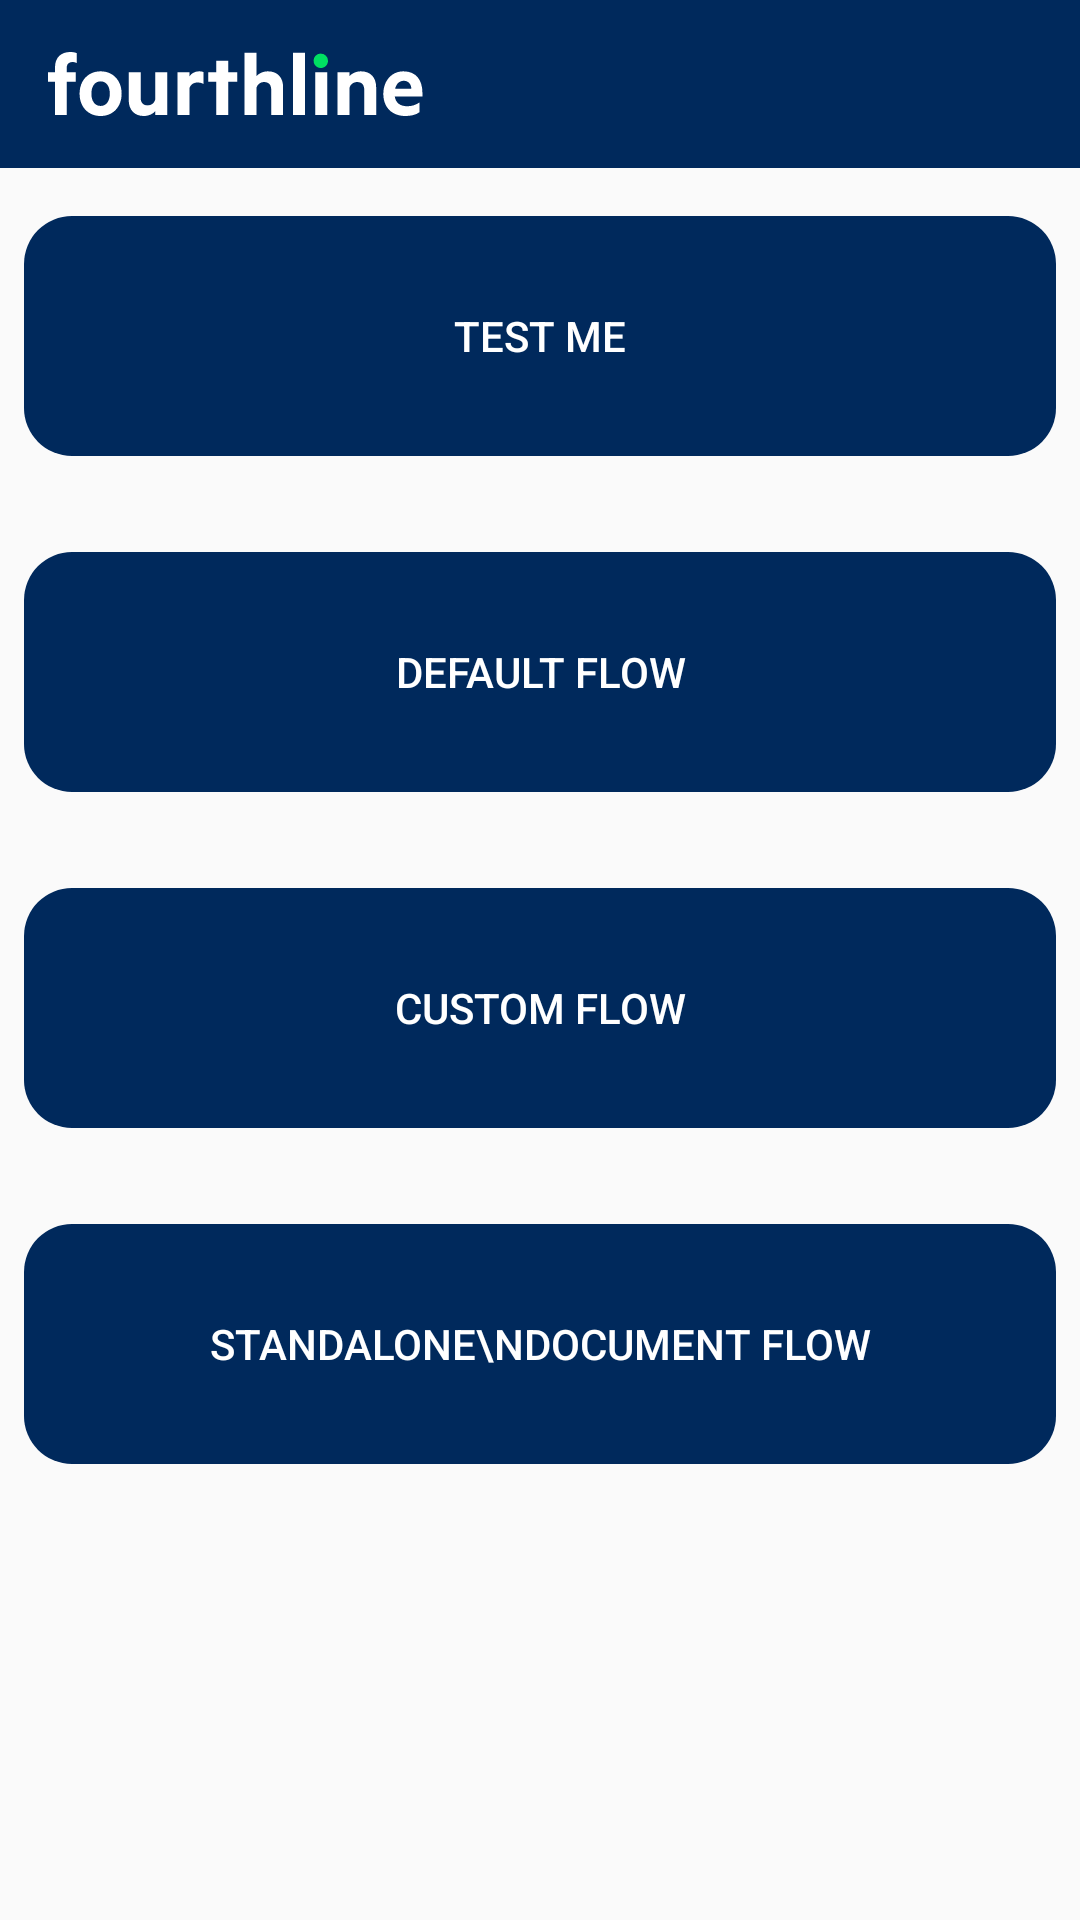

Write the Android layout XML for this screen, with the resource values it uses.
<!-- AndroidManifest.xml: application theme AppTheme -->
<!-- res/layout/activity_orca_sample.xml -->
<?xml version="1.0" encoding="utf-8"?>
<androidx.constraintlayout.widget.ConstraintLayout xmlns:android="http://schemas.android.com/apk/res/android"
    xmlns:app="http://schemas.android.com/apk/res-auto"
    xmlns:tools="http://schemas.android.com/tools"
    android:layout_width="match_parent"
    android:layout_height="match_parent"
    tools:ignore="HardcodedText">

    <androidx.appcompat.widget.Toolbar
        android:id="@+id/toolbar"
        android:layout_width="match_parent"
        android:layout_height="?attr/actionBarSize"
        android:background="@color/colorPrimary"
        app:layout_constraintLeft_toLeftOf="parent"
        app:layout_constraintRight_toRightOf="parent"
        app:layout_constraintTop_toTopOf="parent">

        <androidx.appcompat.widget.AppCompatImageView
            android:layout_width="wrap_content"
            android:layout_height="wrap_content"
            android:src="@drawable/fourthline_logo" />
    </androidx.appcompat.widget.Toolbar>

    <androidx.core.widget.NestedScrollView
        android:layout_width="0dp"
        android:layout_height="0dp"
        app:layout_constraintBottom_toBottomOf="parent"
        app:layout_constraintLeft_toLeftOf="parent"
        app:layout_constraintRight_toRightOf="parent"
        app:layout_constraintTop_toBottomOf="@id/toolbar">

        <LinearLayout
            android:layout_width="match_parent"
            android:layout_height="match_parent"
            android:orientation="vertical">

            <androidx.appcompat.widget.AppCompatButton
                android:id="@+id/buttonTestMe"
                style="@style/Base.Widget.AppCompat.Button.Borderless.Blue"
                android:layout_width="match_parent"
                android:layout_height="80dp"
                android:text="Test Me" />

            <androidx.appcompat.widget.AppCompatButton
                android:id="@+id/buttonDefaultFlow"
                style="@style/Base.Widget.AppCompat.Button.Borderless.Blue"
                android:layout_width="match_parent"
                android:layout_height="80dp"
                android:text="Default Flow" />

            <androidx.appcompat.widget.AppCompatButton
                android:id="@+id/buttonCustomFlow"
                style="@style/Base.Widget.AppCompat.Button.Borderless.Blue"
                android:layout_width="match_parent"
                android:layout_height="80dp"
                android:text="Custom Flow" />

            <androidx.appcompat.widget.AppCompatButton
                android:id="@+id/buttonStandaloneDocumentFlow"
                style="@style/Base.Widget.AppCompat.Button.Borderless.Blue"
                android:layout_width="match_parent"
                android:layout_height="80dp"
                android:text="Standalone\nDocument Flow" />
        </LinearLayout>
    </androidx.core.widget.NestedScrollView>

</androidx.constraintlayout.widget.ConstraintLayout>
<!-- resources referenced by this layout -->
<resources>
  <color name="colorPrimary">#00295C</color>
  <!-- drawable fourthline_logo: vector/xml drawable (drawable, 2436 chars, omitted) -->
  <style name="Base.Widget.AppCompat.Button.Borderless.Blue">
          <item name="android:layout_height">0dp</item>
          <item name="android:layout_width">0dp</item>
          <item name="android:background">@drawable/blue_bg</item>
          <item name="android:layout_marginTop">16dp</item>
          <item name="android:layout_marginBottom">16dp</item>
          <item name="android:layout_marginLeft">8dp</item>
          <item name="android:layout_marginRight">8dp</item>
          <item name="android:textColor">@android:color/white</item>
      </style>
  <style name="AppTheme" parent="Theme.AppCompat.Light.NoActionBar">
          <item name="colorPrimary">@color/colorPrimary</item>
          <item name="colorPrimaryDark">@color/colorPrimaryDark</item>
          <item name="colorAccent">@color/colorAccent</item>
          <item name="android:textColor">#0288D1</item>
      </style>
  <!-- drawable blue_bg (drawable) -->
  <?xml version="1.0" encoding="utf-8"?>
  <ripple xmlns:android="http://schemas.android.com/apk/res/android"
      android:color="@android:color/white">
  
      <item
          android:id="@android:id/background"
          android:gravity="center">
          <shape android:shape="rectangle">
              <corners android:radius="16dp" />
              <solid android:color="@color/colorPrimary" />
          </shape>
      </item>
  </ripple>
  <color name="colorPrimaryDark">#002964</color>
  <color name="colorAccent">#00E062</color>
</resources>
